Run: headless pygame with SDL's dummy video driver; simulated clock (each Clock.tick advances the game by its frame time, no real sleeping); random seed 0; keys injected as events and as key.get_pressed() state; no mouse input.
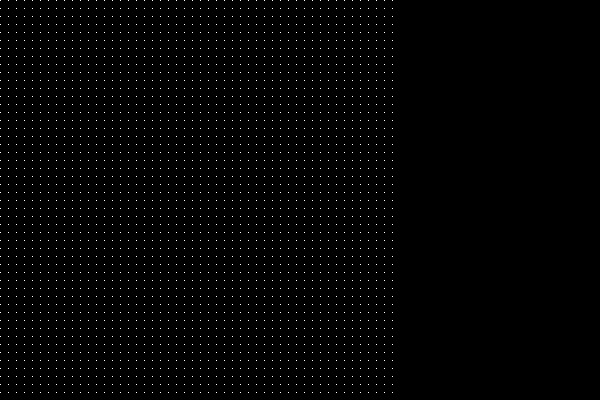
Frame 1 of 4 · flips 1–60 · no input
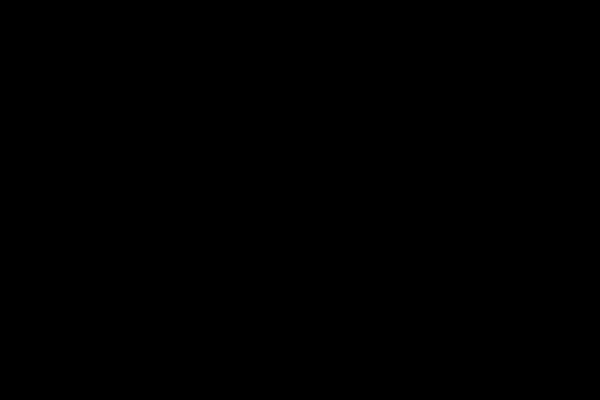
Frame 2 of 4 · flips 61–180 · tapped SPACE, RETURN · held RIGHT (→), D
Frame 3 of 4 · flips 181–300 · held DOWN (↓), S · screen unchanged from frame 2, image omitted
Frame 4 of 4 · flips 301–420 · held LEFT (←), A, UP (↑), W · screen unchanged from frame 3, image omitted

The pygame program that drew these frames:

import math
import pygame

pygame.init()

WIDTH, HEIGHT = 600, 400
screen = pygame.display.set_mode((WIDTH, HEIGHT))
clock = pygame.time.Clock()
pygame.display.set_caption("shut the fuck up")

SPEED = 0.05
ROTATION_SPEED = math.radians(2)
POS_X = 0
POS_Y = 0
POS_Z = 0
ROT_X = 0
ROT_Y = 0
RES = 8
MAX_DISTANCE = 10

world = {}
world[(0, 0, -1)] = 1
world[(1, 1, -2)] = 1
world[(1, 2, -2)] = 1

def cast_ray(ray_x, ray_y, ray_z, u, v):
    x, y, z = POS_X, POS_Y, POS_Z
    distance = 0
    hit = False

    # Calculate initial distances to next grid intersections
    delta_dist_x = abs(1 / ray_x) if ray_x != 0 else float('inf')
    delta_dist_y = abs(1 / ray_y) if ray_y != 0 else float('inf')
    delta_dist_z = abs(1 / ray_z) if ray_z != 0 else float('inf')

    # Distance to first x axis
    if ray_x > 0:
        step_x = 1
        side_dist_x = (math.ceil(x) - x) * delta_dist_x
    else:
        step_x = -1
        side_dist_x = (x - math.floor(x)) * delta_dist_x

    # Distance to first y axis
    if ray_y > 0:
        step_y = 1
        side_dist_y = (math.ceil(y) - y) * delta_dist_y
    else:
        step_y = -1
        side_dist_y = (y - math.floor(y)) * delta_dist_y

    # Distance to first z axis
    if ray_z > 0:
        step_z = 1
        side_dist_z = (math.ceil(z) - z) * delta_dist_z
    else:
        step_z = -1
        side_dist_z = (z - math.floor(z)) * delta_dist_z

    # DDA loop
    while not hit and distance < MAX_DISTANCE:
        if side_dist_x < side_dist_y:
            distance = side_dist_x
            side_dist_x += delta_dist_x
            x += step_x
        elif side_dist_y < side_dist_z:
            distance = side_dist_y
            side_dist_y += delta_dist_y
            y += step_y
        else:
            distance = side_dist_z
            side_dist_z += delta_dist_z
            z += step_z

        if world.get((math.floor(x), math.floor(y), math.floor(z)), 0) == 1:
            hit = True

    if hit:
        pygame.Surface.set_at(screen, (u * RES, HEIGHT - v * RES), (255, 255, 255))


def raycast_scene():
    x = 0
    y = 0
    
    x_inc = 1 / (WIDTH // RES)
    y_inc = 1 / (HEIGHT // RES)

    for u in range(HEIGHT // RES):
        for v in range(WIDTH // RES):
            ray_x = 2 * x - 1
            ray_y = 2 * y - 1
            ray_z = -1

            ray_length = math.sqrt(ray_x ** 2 + ray_y ** 2 + ray_z ** 2)

            ray_x /= ray_length
            ray_y /= ray_length
            ray_z /= ray_length

            cast_ray(ray_x, ray_y, ray_z, u, v)
            x += x_inc
        y += y_inc
        

running = True
while running:
    screen.fill((0, 0, 0))
    dt = clock.tick(60) / 1000
    delta = dt * 60
    print(clock.get_fps())

    for event in pygame.event.get():
        if event.type == pygame.QUIT:
            running = False

    keys = pygame.key.get_pressed()
    if keys[pygame.K_w]:
        POS_Z -= SPEED * delta
    if keys[pygame.K_s]:
        POS_Z += SPEED * delta
    if keys[pygame.K_a]:
        POS_X -= SPEED * delta
    if keys[pygame.K_d]:
        POS_X += SPEED * delta
    if keys[pygame.K_e]:
        POS_Y += SPEED * delta
    if keys[pygame.K_q]:
        POS_Y -= SPEED * delta
    

    raycast_scene()
    pygame.display.flip()

pygame.quit()
